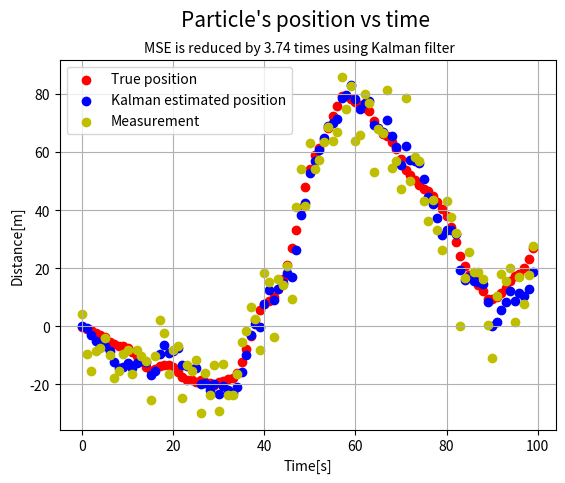

Write Python code to recreate this figure.
import numpy as np
import matplotlib.pyplot as plt
from numpy.linalg import inv

def generate_samples(num_of_samples, A, C, Q, R, I):
    """

    :param num_of_samples:
    :param A: type=numpy array
    :param C:
    :param Q:
    :param R:
    :param I: cov of the initial z, i.e. z1
    :return: the generated observation(xt) and the hidden variables(zt), zt_shape = [num_of_samples, A.shape[0]], xt_shape = [num_of_samples, R.shape[0]]
    """
    state_size = A.shape[0]
    v = np.random.multivariate_normal(mean=np.zeros(shape=state_size), cov=Q, size=num_of_samples)#this is the (0,vt) for all t in the process(1<=t<=num_of_samples)
    w = np.random.multivariate_normal(mean=np.zeros(shape=R.shape[0]), cov=R, size=num_of_samples) #shape=[num_of_samples, state_size]
    zt = np.empty(shape=(num_of_samples, state_size))
    zt[0, :] = np.random.multivariate_normal(mean=np.zeros(shape=state_size), cov=I, size=1)
    xt = np.zeros(shape=(num_of_samples, 1))
    xt[0, :] = C @ zt[0, :].T + w[0, :].T
    for t in range(1, num_of_samples):
        zt[t, :] = A @ zt[t-1, :].T + v[t, :].T
        xt[t, :] = C @ zt[t, :].T + w[t, :].T

    return zt, xt

def kalman_filter(xt, num_of_samples, A, C, Q, R):
    """

    :param xt: shape = [num_of_samples, C.shape[0]]
    :param num_of_samples:
    :param A:
    :param C:
    :param Q:
    :param R:
    :return: The mean (z_t_t) and variance(p_t_t) of zt|(x1....xt) ~ N(mu, sigma) for each t in the process
    """
    state_size = A.shape[0]
    I = np.eye(state_size)
    zt_est = [] #estimated zt
    pt_arr = []
    z_tm1_tm1 = np.zeros(shape=(state_size, 1))  #initial values of Zt-1|t-1 and
    p_tm1_tm1 = np.ones(shape=(state_size,state_size)) #Pt-1|t-1
    for i in range(num_of_samples):
        #Time update
        p_t_tm1 = A @ p_tm1_tm1 @ A.T + Q
        z_t_tm1 = A @ z_tm1_tm1
        #Measurements update:
        K_t = p_t_tm1 @ C.T @ inv(C @ p_t_tm1 @ C.T + R)
        p_tm1_tm1 = (I - K_t@C) @ p_t_tm1 @ ((I - K_t @ C).T) + K_t @ R @ K_t.T
        z_tm1_tm1 = z_t_tm1 + K_t @ (xt[i, :].T - C @ z_t_tm1)
        zt_est.append(z_tm1_tm1)
        pt_arr.append(p_tm1_tm1)

    return np.concatenate(zt_est, axis=1), pt_arr

def relative_improvment(zt, xt, zt_est):
    err_using_measure = np.mean(np.power(zt - xt, 2))
    err_using_kalman = np.mean(np.power(zt - zt_est, 2))
    return err_using_measure, err_using_kalman

if __name__ == '__main__':
    A = np.array([[1, 1],[0, 0.98]])
    C = np.array([[1, 0]])
    Q = np.array([[0, 0], [0, 1]])
    R = np.array([[100]])
    I = np.eye(2)
    num_of_samples = 100
    zt, xt = generate_samples(num_of_samples, A, C, Q, R, I) #zt = [num_of_samples, state_size]
    t = np.arange(num_of_samples)
    zt_est, _ = kalman_filter(xt, num_of_samples, A, C, Q, R) #zt_est_shape = [state_size, num_of_samples]
    plt.scatter(t, zt[:, 0], c='r', label="True position")
    plt.scatter(t, zt_est[0, :], c='b', label="Kalman estimated position")
    plt.scatter(t, xt[:, 0], c='y', label="Measurement")
    err_using_measure, err_using_kalman = relative_improvment(zt[:, 0], xt[:, 0], zt_est[0, :])
    print(
        f"The relative error of using measure and using kalman is: Error_measure/Error_Kalman = {err_using_measure / err_using_kalman}")
    plt.title("Particle's position vs time \n", fontsize=15)
    plt.suptitle(f"MSE is reduced by {round(err_using_measure / err_using_kalman, 2)} times using Kalman filter", fontsize=10, y=0.92)
    plt.xlabel("Time[s]")
    plt.ylabel("Distance[m]")
    plt.grid()
    plt.legend()
    plt.show()
